25-way image classification set "Images" from GitHub (Jarrett-Blair/Intro-to-CV-for-Ecologists); label vocabulary: Brachinus alternans, Brachinus cyanochroaticus, Calathus advena, Carabus maeander maeander, Carabus nemoralis nemoralis, Chlaenius aestivus, Cicindela punctulata, Cyclotrachelus furtivus, Cyclotrachelus torvus, Discoderus parallelus, Discoderus robustus, Euryderus grossus, Pasimachus californicus, Pasimachus elongatus, Pasimachus strenuus, Pasimachus subsulcatus, Patrobus lecontei, Poecilus lucublandus, Pterostichus corvinus, Pterostichus melanarius melanarius, Pterostichus novus, Pterostichus stygicus, Scarites subterraneus, Selenophorus planipennis, Synuchus impunctatus.

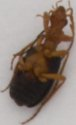
Label: Brachinus cyanochroaticus

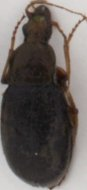
Label: Chlaenius aestivus

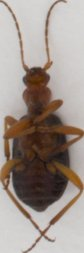
Label: Brachinus alternans

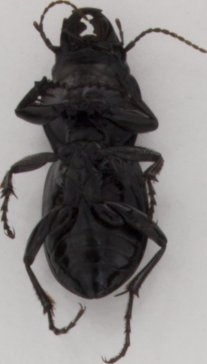
Label: Pasimachus elongatus

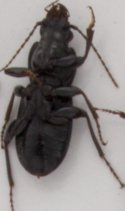
Label: Pterostichus stygicus

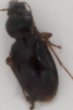
Label: Synuchus impunctatus
